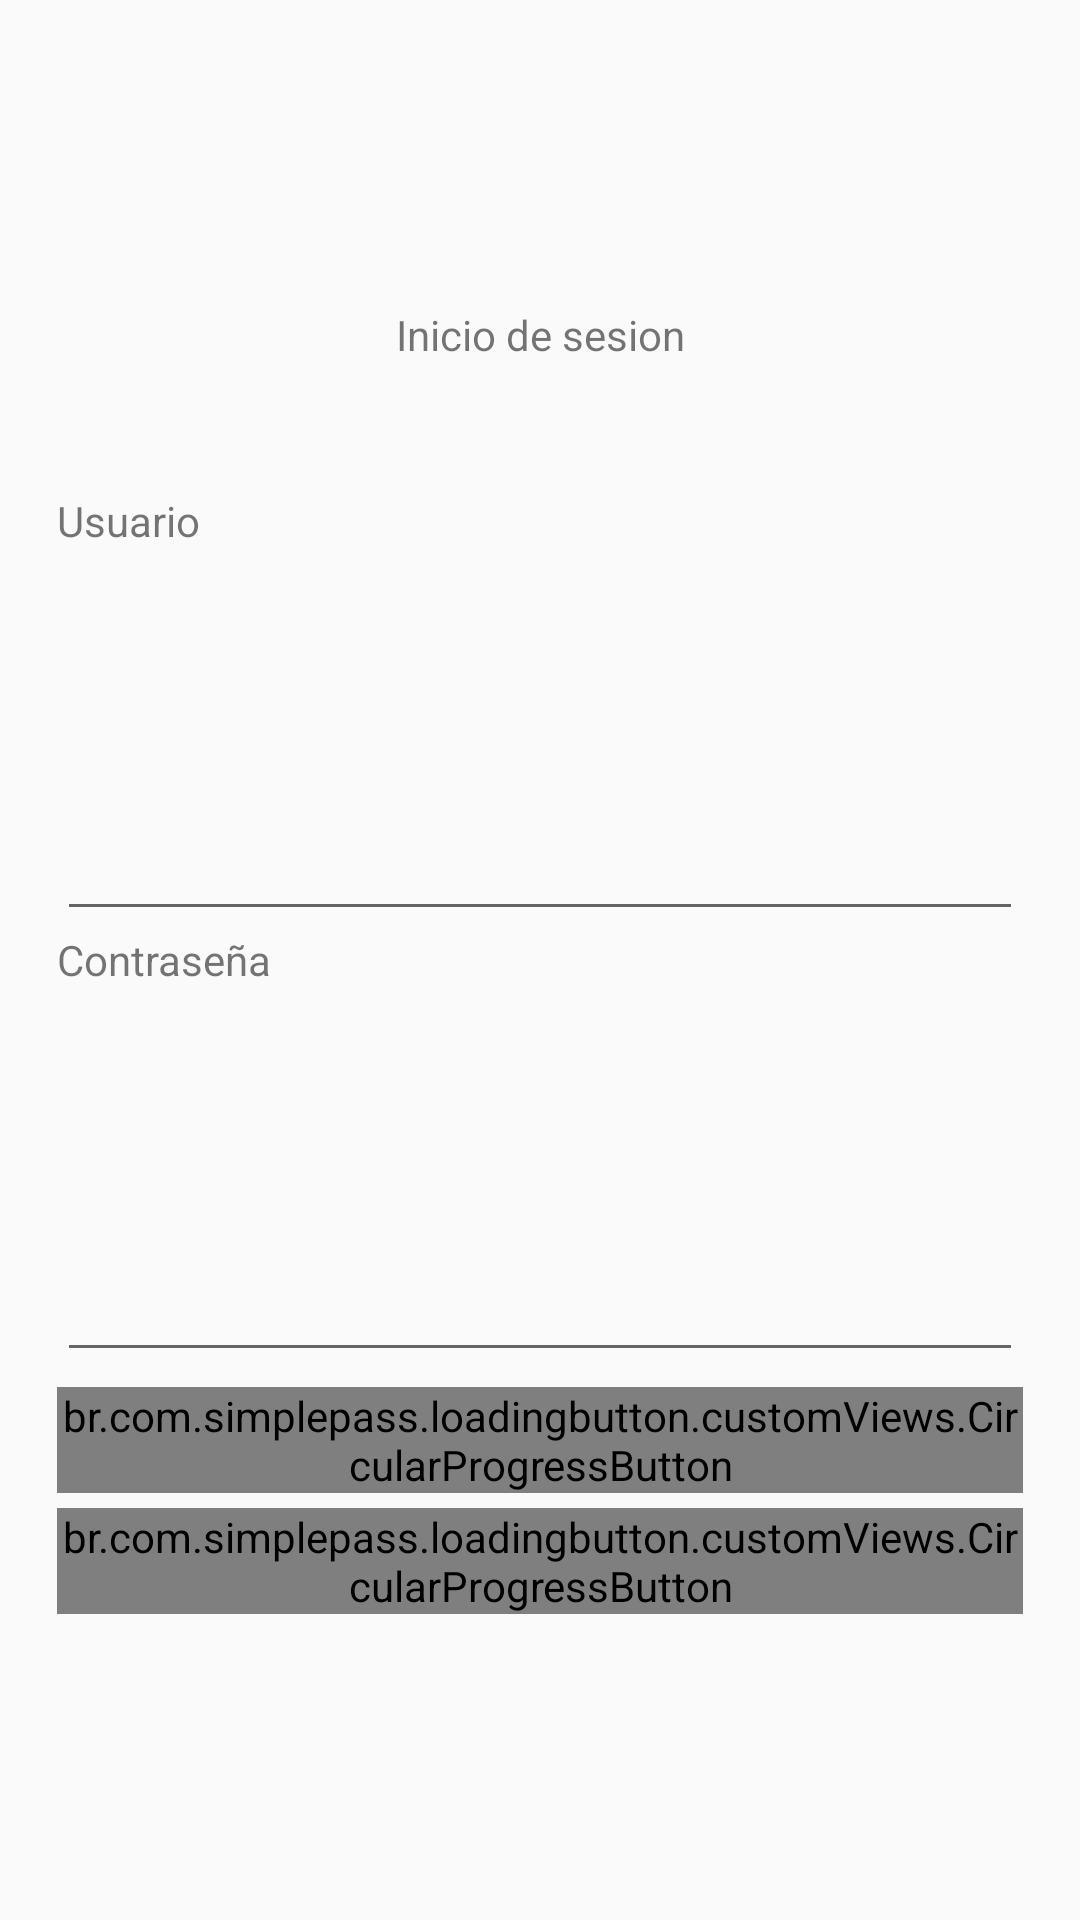

Layout XML and referenced resources for this Android screen:
<!-- AndroidManifest.xml: application theme Theme.AppCompat.Light.NoActionBar -->
<!-- res/layout/activity_login.xml -->
<?xml version="1.0" encoding="utf-8"?>
<androidx.constraintlayout.widget.ConstraintLayout xmlns:android="http://schemas.android.com/apk/res/android"
    xmlns:app="http://schemas.android.com/apk/res-auto"
    xmlns:tools="http://schemas.android.com/tools"
    android:layout_width="match_parent"
    android:layout_height="match_parent"
    tools:context=".view.loginActivity">

    <LinearLayout
        android:layout_width="322dp"
        android:layout_height="436dp"
        android:layout_marginStart="1dp"
        android:layout_marginTop="1dp"
        android:layout_marginEnd="1dp"
        android:layout_marginBottom="1dp"
        android:orientation="vertical"
        app:layout_constraintBottom_toBottomOf="parent"
        app:layout_constraintEnd_toEndOf="parent"
        app:layout_constraintStart_toStartOf="parent"
        app:layout_constraintTop_toTopOf="parent">

        <TextView
            android:id="@+id/textoInicioSesion"
            android:layout_width="match_parent"
            android:layout_height="wrap_content"
            android:layout_weight="1"
            android:text="@string/textoInicioSesion"
            android:textAlignment="center" />

        <TextView
            android:id="@+id/textoLoginNombre"
            android:layout_width="match_parent"
            android:layout_height="wrap_content"
            android:layout_weight="1"
            android:text="@string/textoInicioSesionUsuario" />

        <EditText
            android:id="@+id/campoLoginNombre"
            android:layout_width="match_parent"
            android:layout_height="wrap_content"
            android:layout_weight="1"
            android:ems="10"
            android:inputType="textPersonName"
            tools:ignore="SpeakableTextPresentCheck" />

        <TextView
            android:id="@+id/textView12"
            android:layout_width="match_parent"
            android:layout_height="wrap_content"
            android:layout_weight="1"
            android:text="@string/textoInicioSesionPass" />

        <EditText
            android:id="@+id/campoLoginPass"
            android:layout_width="match_parent"
            android:layout_height="wrap_content"
            android:layout_weight="1"
            android:ems="10"
            android:inputType="textPassword"
            tools:ignore="SpeakableTextPresentCheck" />

        <br.com.simplepass.loadingbutton.customViews.CircularProgressButton
            android:id="@+id/botonLogin"
            android:layout_width="match_parent"
            android:layout_height="wrap_content"
            android:layout_marginTop="5dp"
            android:layout_marginBottom="5dp"
            android:layout_gravity="center"
            android:foregroundGravity="center"
            android:gravity="center"
            android:text="Iniciar sesion"
            app:spinning_bar_color="#FFF"
            app:spinning_bar_padding="6dp"
            app:spinning_bar_width="4dp" />

        <br.com.simplepass.loadingbutton.customViews.CircularProgressButton
            android:id="@+id/botonRegistro"
            android:layout_width="match_parent"
            android:layout_height="wrap_content"
            android:layout_gravity="center"
            android:foregroundGravity="center"
            android:gravity="center"
            android:text="Registrarse"
            app:spinning_bar_color="#FFF"
            app:spinning_bar_padding="6dp"
            app:spinning_bar_width="4dp" />
    </LinearLayout>
</androidx.constraintlayout.widget.ConstraintLayout>
<!-- resources referenced by this layout -->
<resources>
  <string name="textoInicioSesion">Inicio de sesion</string>
  <string name="textoInicioSesionPass">Contraseña</string>
  <string name="textoInicioSesionUsuario">Usuario</string>
</resources>
